Run: headless pygame with SDL's dummy video driver; simulated clock (each Clock.tick advances the game by its frame time, no real sleeping); random seed 0; keys injected as events and as key.get_pressed() state; mouse plan: one left click at the window centre at the start of phase 2, then a move to the lower-right quarter at the start of phase 3.
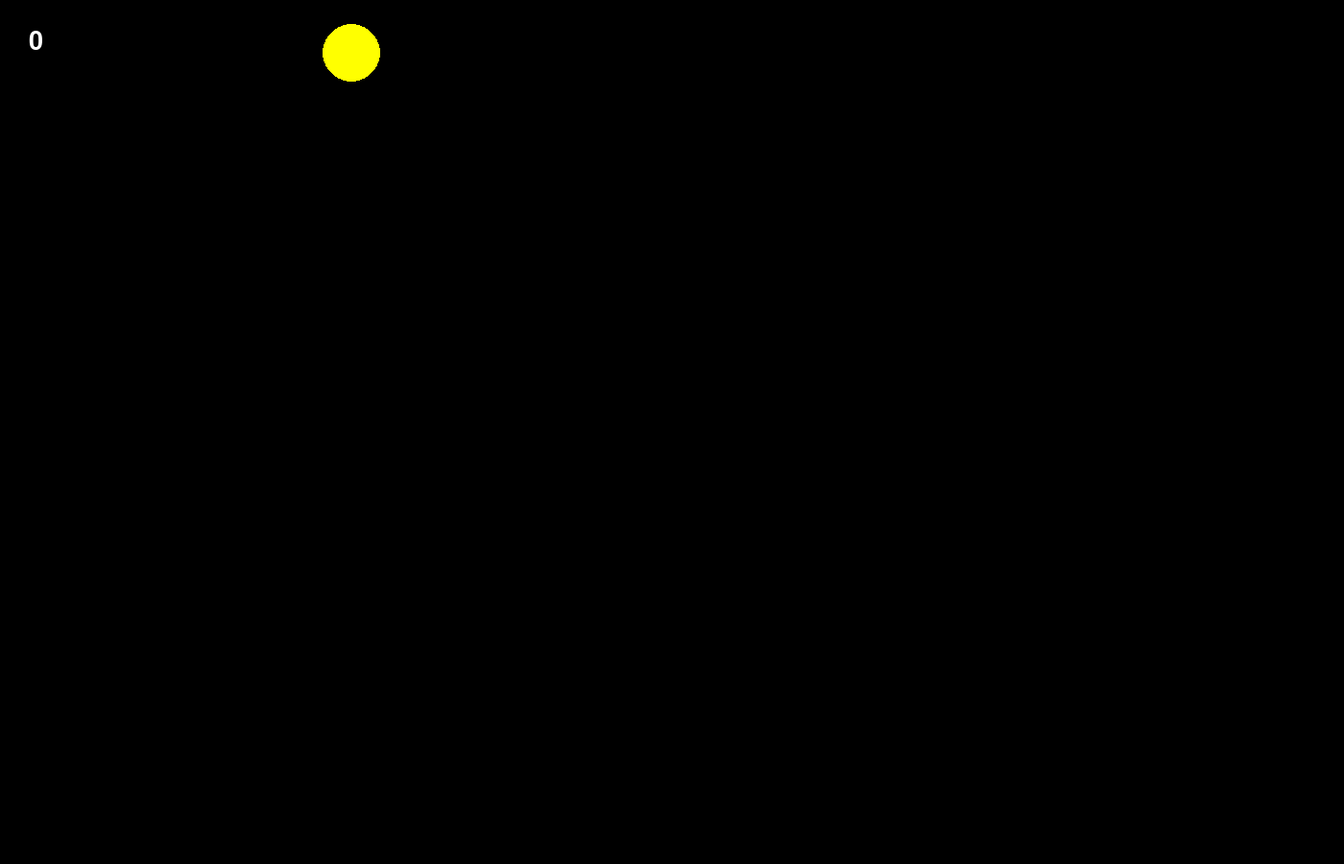
Frame 1 of 4 · flips 1–60 · no input
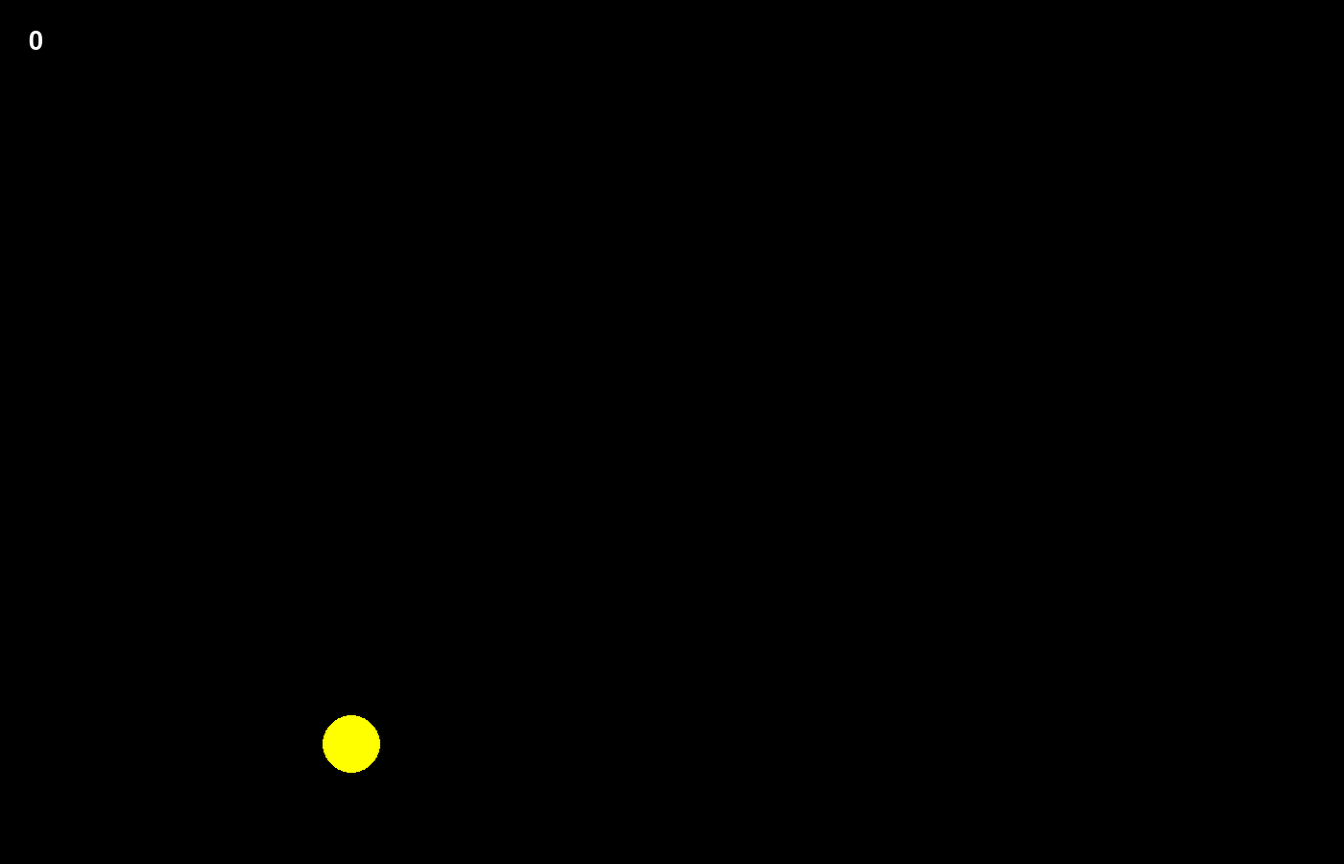
Frame 2 of 4 · flips 61–180 · clicked the window centre · tapped SPACE, RETURN · held RIGHT (→), D
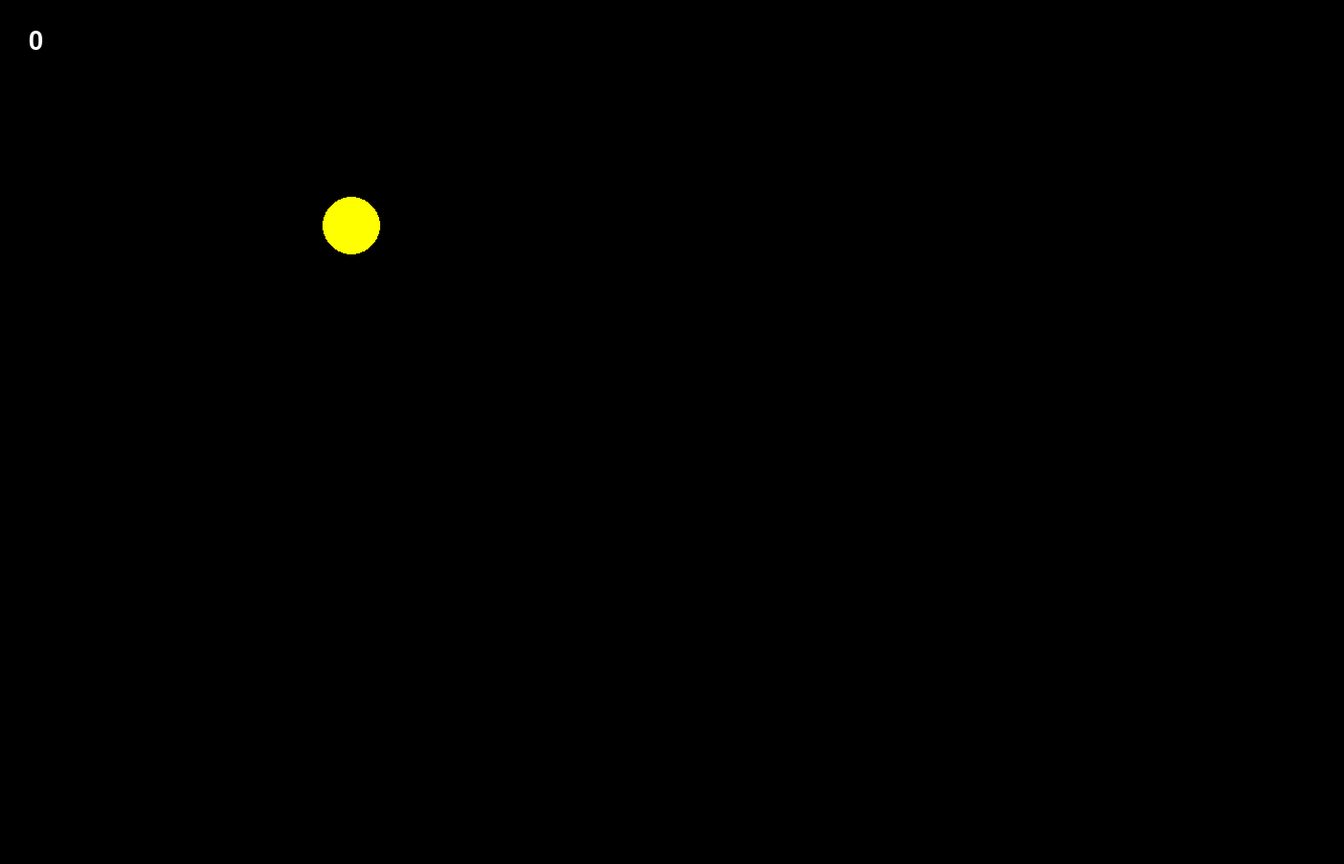
Frame 3 of 4 · flips 181–300 · moved the mouse to the lower-right quarter · held DOWN (↓), S
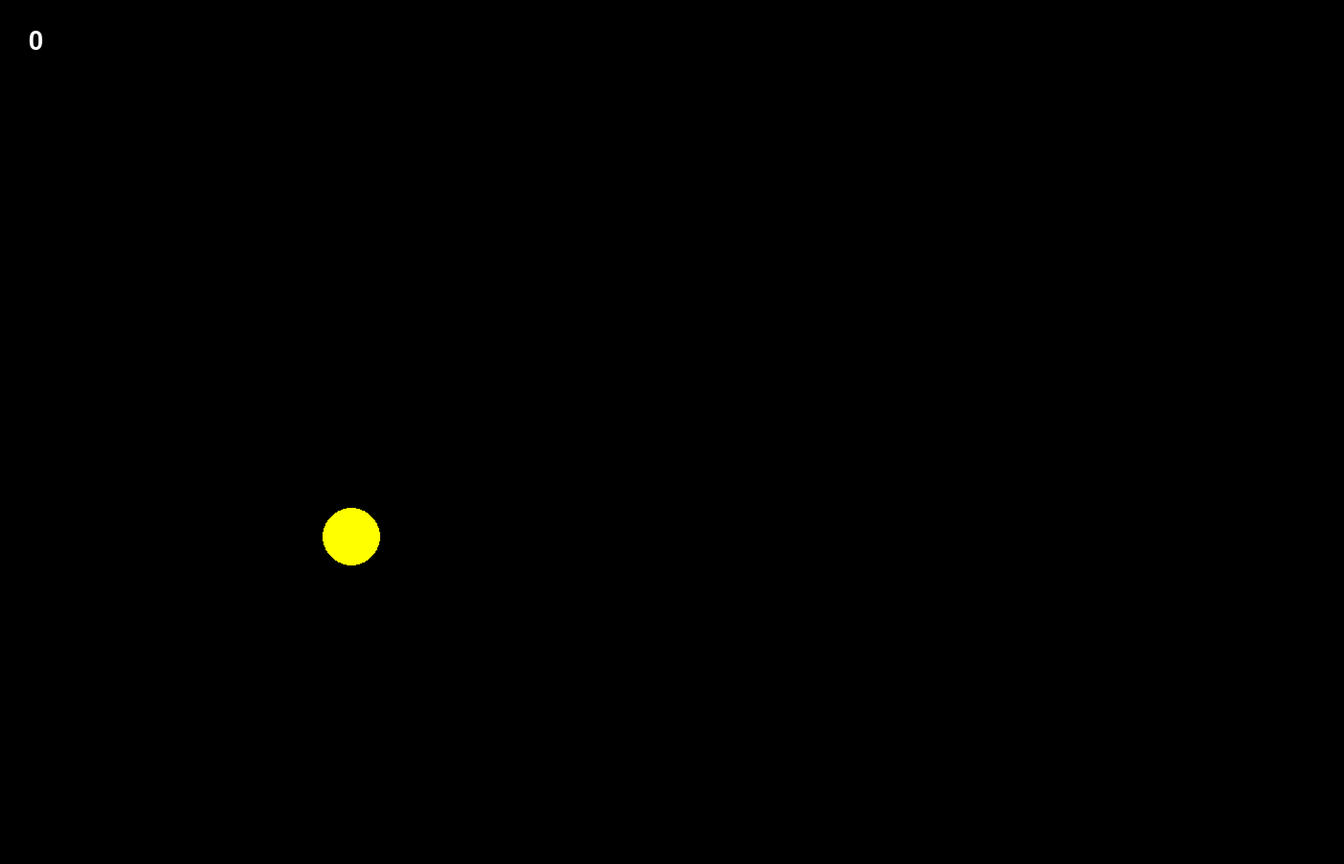
Frame 4 of 4 · flips 301–420 · held LEFT (←), A, UP (↑), W

The pygame program that drew these frames:

import pygame
from random import randint

# It is pygame initialization
pygame.init()

# Display settings
FPS = 10
SCREEN_WIDTH = 1400
SCREEN_HEIGHT = 900
screen = pygame.display.set_mode((SCREEN_WIDTH, SCREEN_HEIGHT))

# Colors
RED = (255, 0, 0)
BLUE = (0, 0, 255)
YELLOW = (255, 255, 0)
GREEN = (0, 255, 0)
MAGENTA = (255, 0, 255)
CYAN = (0, 255, 255)
BLACK = (0, 0, 0)
WHITE = (255, 255, 255)
COLORS = [RED, BLUE, YELLOW, GREEN, MAGENTA, CYAN]

# Point counter settings
point_counter_x = 30
point_counter_y = 30
text_size = 40

# Create new counter every game
counter = 0

# Text name
font_name = pygame.font.match_font("arial")


def main():
    """
    It is the main game loop
    """
    pygame.display.update()
    clock = pygame.time.Clock()
    finished = False
    while not finished:
        clock.tick(FPS)
        for event in pygame.event.get():
            if event.type == pygame.QUIT:
                finished = True
            elif event.type == pygame.MOUSEBUTTONDOWN:
                if event.button == 1:
                    point_counter(click(event.pos))
        new_ball()
        pygame.display.update()
        screen.fill(BLACK)


def new_ball():
    """
    It draws random circle at random point
    """
    global x, y, r
    x = randint(SCREEN_WIDTH//100*30, SCREEN_WIDTH//100*70)
    y = randint(SCREEN_HEIGHT//100*30, SCREEN_HEIGHT//100*70)
    r = randint(SCREEN_WIDTH//100*2, SCREEN_WIDTH//100*6)
    color = COLORS[randint(0, 5)]
    variant = randint(1, 8)
    variant_back = randint(1, 3)
    kontact_position = 0
    speed_2_coordinate = 8
    speed_1_coordinate = 6
    c_1 = 0

    for i in range(200):
        screen.fill(BLACK)
        draw_point_counter(screen, counter, text_size,
                           point_counter_x, point_counter_y)
        if x - r < 10 or x + r > SCREEN_WIDTH-10 or y - r < 10 or y + r > SCREEN_HEIGHT-10:
            if y - r < 10:
                kontact_position = 1
            elif x + r > SCREEN_WIDTH-10:
                kontact_position = 2
            elif y + r > SCREEN_HEIGHT-10:
                kontact_position = 3
            elif x - r < 10:
                kontact_position = 4
            break
        elif variant == 1:
            y -= speed_1_coordinate
        elif variant == 2:
            y -= speed_2_coordinate
            x += speed_2_coordinate
        elif variant == 3:
            x += speed_1_coordinate
        elif variant == 4:
            y += speed_2_coordinate
            x += speed_2_coordinate
        elif variant == 5:
            y += speed_1_coordinate
        elif variant == 6:
            y += speed_2_coordinate
            x -= speed_2_coordinate
        elif variant == 7:
            x -= speed_1_coordinate
        elif variant == 8:
            y -= speed_2_coordinate
            x -= speed_2_coordinate
        pygame.draw.circle(screen, color, (x, y), r)
        pygame.display.update()

    for i in range(800):
        screen.fill(BLACK)
        draw_point_counter(screen, counter, text_size,
                           point_counter_x, point_counter_y)
        if i > 30 and c_1 < 1:
            if x - r < 10 or x + r > SCREEN_WIDTH - 10 or y - r < 10 or y + r > SCREEN_HEIGHT - 10:
                if y - r < 10:
                    kontact_position = 1
                elif x + r > SCREEN_WIDTH - 10:
                    kontact_position = 2
                elif y + r > SCREEN_HEIGHT - 10:
                    kontact_position = 3
                elif x - r < 10:
                    kontact_position = 4
                c_1 += 1
                continue
        if x - r < 10 or x + r > SCREEN_WIDTH - 10 or y - r < 10 or y + r > SCREEN_HEIGHT - 10:
            c_1 -= 1
            variant_back = randint(1, 3)
        if kontact_position == 1:
            if variant_back == 1:
                y += speed_2_coordinate
                x -= speed_2_coordinate
            if variant_back == 2:
                y += speed_1_coordinate
            if variant_back == 3:
                y += speed_2_coordinate
                x += speed_2_coordinate
        if kontact_position == 2:
            if variant_back == 1:
                y -= speed_2_coordinate
                x -= speed_2_coordinate
            if variant_back == 2:
                x -= speed_1_coordinate
            if variant_back == 3:
                y += speed_2_coordinate
                x -= speed_2_coordinate
        if kontact_position == 3:
            if variant_back == 1:
                y -= speed_2_coordinate
                x += speed_2_coordinate
            if variant_back == 2:
                y -= speed_1_coordinate
            if variant_back == 3:
                y -= speed_2_coordinate
                x -= speed_2_coordinate
        if kontact_position == 4:
            if variant_back == 1:
                y += speed_2_coordinate
                x += speed_2_coordinate
            if variant_back == 2:
                x += speed_1_coordinate
            if variant_back == 3:
                y -= speed_2_coordinate
                x += speed_2_coordinate
        pygame.draw.circle(screen, color, (x, y), r)
        pygame.display.update()

def click(event_pos):
    """
    It return True if player clicks in a circle
    :param event_pos: event.pos
    :return: True or False
    """
    clicked_pos_x, clicked_pos_y = event_pos
    res = abs((clicked_pos_x**2 + clicked_pos_y**2)**0.5 - (x**2 + y**2)**0.5)
    if res < r:
        return True


def point_counter(click_result):
    """
    It counts the game points
    :param click_result: It is return of click function
    :return: counter
    """
    global counter
    if click_result == True:
        counter += 5
    return counter


def draw_point_counter(surf, text, size, x_pos, y_pos):
    """
    It paints the point counter on a display
    :param surf: Display surface
    :param text: Text for paint
    :param size: Text size
    :param x_pos: Left point of text rect
    :param y_pos: Upper point of text rect
    """
    font = pygame.font.Font(font_name, size)
    text_surface = font.render(str(text), True, WHITE)
    surf.blit(text_surface, (x_pos, y_pos))


main()

# It get out of program
pygame.quit()
